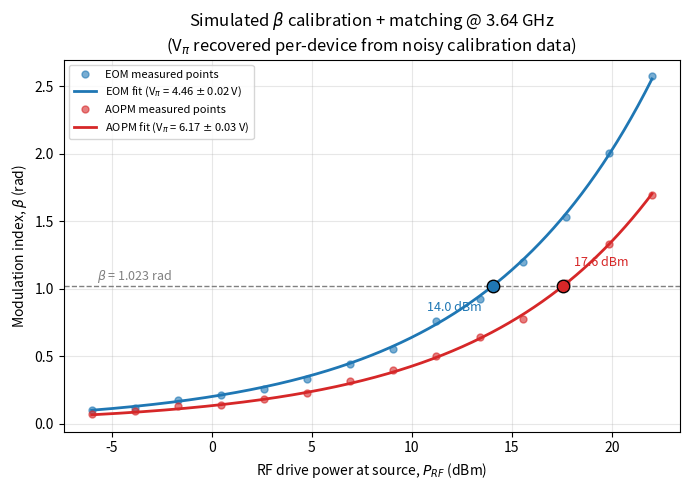

This figure's Python source:
"""
beta calibration + matching simulation for an AOPM and an EOM (v2)

Key correction from v1: V_pi is NOT known in advance. In the lab, beta
is measured directly and independently for each device (e.g. via
RF/optical sideband-to-carrier ratios on a spectrum analyzer, fit to
Bessel functions J_n(beta)), as a function of the RF drive power set
at the source. V_pi for each device is then *extracted* from that
device's own measured calibration curve via a fit -- beta scales as
sqrt(P_RF), so beta vs sqrt(P_delivered) is a straight line through
the origin whose slope is pi/V_pi. No cross-device information is
needed to get V_pi; each device is calibrated on its own.

The cross-device "beta matching" step is separate and comes *after*:
once each device has its own measured (fitted) calibration curve, you
pick a common beta that both devices can reach and read off the two
different P_RF values -- one per arm (signal/idler) -- that produce it
in the real experiment.

Pipeline simulated here:
  1. Generate synthetic noisy "measured" beta vs P_RF data for each
     device from a HIDDEN true V_pi (stand-in for a real sideband
     measurement). The true V_pi is only used to generate the fake
     data -- everything downstream pretends not to know it, exactly
     as a real experimenter wouldn't.
  2. Fit each device's own data to recover V_pi (and compare the
     recovered value to the hidden truth as a sanity check on the
     simulation, not something available in a real experiment).
  3. Use the FITTED calibration curves -- not the hidden truth -- to
     do the beta matching: find P_RF_EOM and P_RF_AOPM that produce a
     common beta.
"""

import numpy as np
import matplotlib
matplotlib.use("Agg")
import matplotlib.pyplot as plt

rng = np.random.default_rng(42)

R = 50.0          # ohm, RF load impedance
F_RF = 3.64e9      # Hz, drive frequency (labeling only)

# ---------------------------------------------------------------------------
# Hidden ground truth (HYPOTHETICAL, stand-in for the real, physical V_pi
# values). In a real experiment these are UNKNOWN until you run the
# calibration below and fit for them -- they are only used here to
# generate synthetic "measured" data.
#
# Insertion/cable loss, by contrast, is something you'd typically measure
# independently and simply with an RF power meter at the device input, so
# it's treated as known/given here rather than something to fit for.
# ---------------------------------------------------------------------------
TRUE_DEVICES = {
    "EOM":  {"V_pi_true": 4.5, "insertion_loss_dB": 0.8, "color": "#1f77b4"},
    "AOPM": {"V_pi_true": 6.1, "insertion_loss_dB": 1.5, "color": "#d62728"},
}

BETA_MEAS_NOISE_REL = 0.03   # 3% relative noise on each beta measurement
BETA_MEAS_NOISE_ABS = 0.01   # rad, small additive noise floor

N_CAL_POINTS = 14
P_RF_CAL_DBM = np.linspace(-6.0, 22.0, N_CAL_POINTS)   # discrete cal sweep,
                                                        # as you'd actually
                                                        # step a signal
                                                        # generator in the lab


def dbm_to_watts(p_dbm):
    return 1e-3 * 10 ** (p_dbm / 10.0)


def true_beta(p_rf_dbm, v_pi, insertion_loss_dB, R=R):
    """Ground-truth beta -- used only to fabricate synthetic 'measured' data."""
    p_delivered_w = dbm_to_watts(p_rf_dbm - insertion_loss_dB)
    v_pk = np.sqrt(2.0 * R * p_delivered_w)
    return np.pi * v_pk / v_pi


# ---------------------------------------------------------------------------
# Step 1: synthesize noisy "measured" calibration data per device.
# Stands in for a real per-point sideband-ratio (Bessel fit) measurement.
# ---------------------------------------------------------------------------
measured = {}
for name, dev in TRUE_DEVICES.items():
    beta_true = true_beta(P_RF_CAL_DBM, dev["V_pi_true"], dev["insertion_loss_dB"])
    noise = (rng.normal(0.0, BETA_MEAS_NOISE_ABS, size=beta_true.shape)
             + beta_true * rng.normal(0.0, BETA_MEAS_NOISE_REL, size=beta_true.shape))
    beta_meas = np.clip(beta_true + noise, 0.0, None)
    measured[name] = {"P_RF_dBm": P_RF_CAL_DBM.copy(), "beta": beta_meas}


# ---------------------------------------------------------------------------
# Step 2: fit each device's OWN data to recover V_pi.
# Model: beta = k * sqrt(P_delivered_W), where k = pi*sqrt(2R)/V_pi.
# This is a line through the origin in (x, beta) with x = sqrt(P_delivered_W)
# -- an ordinary least-squares fit forced through zero (beta must vanish at
# zero drive).
# ---------------------------------------------------------------------------
def fit_v_pi(p_rf_dbm, beta_meas, insertion_loss_dB, R=R):
    p_delivered_w = dbm_to_watts(p_rf_dbm - insertion_loss_dB)
    x = np.sqrt(p_delivered_w)
    k = np.sum(x * beta_meas) / np.sum(x ** 2)          # OLS through origin
    resid = beta_meas - k * x
    dof = len(x) - 1
    sigma_k = np.sqrt(np.sum(resid ** 2) / dof / np.sum(x ** 2)) if dof > 0 else np.nan
    v_pi = np.pi * np.sqrt(2.0 * R) / k
    sigma_v_pi = v_pi * (sigma_k / k)                   # linear error propagation
    return v_pi, sigma_v_pi, k


fitted = {}
for name, dev in TRUE_DEVICES.items():
    v_pi_fit, sigma_v_pi, k_fit = fit_v_pi(
        measured[name]["P_RF_dBm"], measured[name]["beta"], dev["insertion_loss_dB"]
    )
    fitted[name] = {
        "V_pi": v_pi_fit, "sigma_V_pi": sigma_v_pi, "k": k_fit,
        "insertion_loss_dB": dev["insertion_loss_dB"], "color": dev["color"],
    }
    print(f"{name}: fitted V_pi = {v_pi_fit:.3f} +/- {sigma_v_pi:.3f} V   "
          f"[hidden truth = {dev['V_pi_true']:.3f} V, recovery check only]")


def beta_from_prf_dbm_fitted(p_rf_dbm, name, R=R):
    dev = fitted[name]
    p_delivered_w = dbm_to_watts(p_rf_dbm - dev["insertion_loss_dB"])
    return dev["k"] * np.sqrt(p_delivered_w)


def prf_dbm_from_beta_fitted(beta_target, name, R=R):
    dev = fitted[name]
    p_delivered_w = (beta_target / dev["k"]) ** 2
    p_delivered_dbm = 10.0 * np.log10(p_delivered_w / 1e-3)
    return p_delivered_dbm + dev["insertion_loss_dB"]


# ---------------------------------------------------------------------------
# Step 3: beta matching using the FITTED (measured) calibration curves --
# this is the only step that looks at both devices at once, and it happens
# after each V_pi is already known from its own independent fit.
# ---------------------------------------------------------------------------
p_rf_plot_dbm = np.linspace(P_RF_CAL_DBM.min(), P_RF_CAL_DBM.max(), 400)
fitted_curves = {name: beta_from_prf_dbm_fitted(p_rf_plot_dbm, name) for name in TRUE_DEVICES}
max_beta_each = {name: fitted_curves[name].max() for name in TRUE_DEVICES}

beta_target = 0.6 * min(max_beta_each.values())   # representative operating point

match_results = {name: prf_dbm_from_beta_fitted(beta_target, name) for name in TRUE_DEVICES}

print(f"\nTarget beta = {beta_target:.4f} rad (common operating point)\n")
for name in TRUE_DEVICES:
    print(f"  {name}: P_RF = {match_results[name]:.2f} dBm "
          f"({dbm_to_watts(match_results[name]) * 1e3:.2f} mW)")
delta_dbm = match_results["AOPM"] - match_results["EOM"]
print(f"\nP_RF(AOPM) - P_RF(EOM) = {delta_dbm:+.2f} dB "
      f"(different, as expected, since the fitted V_pi differs)")

# ---------------------------------------------------------------------------
# Plot: raw noisy "measurements" + fitted calibration curve per device,
# plus the matched operating point.
# ---------------------------------------------------------------------------
fig, ax = plt.subplots(figsize=(7, 5))

for name, dev in fitted.items():
    c = dev["color"]
    ax.plot(measured[name]["P_RF_dBm"], measured[name]["beta"], "o",
             color=c, ms=5, alpha=0.6, label=f"{name} measured points")
    ax.plot(p_rf_plot_dbm, fitted_curves[name], "-", color=c, lw=2,
             label=f"{name} fit (V$_\\pi$ = {dev['V_pi']:.2f} $\\pm$ "
                    f"{dev['sigma_V_pi']:.2f} V)")
    ax.plot(match_results[name], beta_target, "o", color=c, ms=9,
             mec="k", zorder=5)

ax.axhline(beta_target, color="gray", ls="--", lw=1)
ax.annotate(f"$\\beta$ = {beta_target:.3f} rad",
            xy=(P_RF_CAL_DBM[0], beta_target),
            xytext=(4, 4), textcoords="offset points", fontsize=9, color="gray")

label_offsets = {"EOM": (-8, -18), "AOPM": (8, 14)}
label_ha = {"EOM": "right", "AOPM": "left"}
for name in TRUE_DEVICES:
    ax.annotate(f"{match_results[name]:.1f} dBm",
                xy=(match_results[name], beta_target),
                xytext=label_offsets[name], textcoords="offset points",
                ha=label_ha[name], fontsize=9, color=fitted[name]["color"])

ax.set_xlabel("RF drive power at source, $P_{RF}$ (dBm)")
ax.set_ylabel(r"Modulation index, $\beta$ (rad)")
ax.set_title(f"Simulated $\\beta$ calibration + matching @ {F_RF/1e9:.2f} GHz\n"
             f"(V$_\\pi$ recovered per-device from noisy calibration data)")
ax.legend(loc="upper left", fontsize=8)
ax.grid(True, alpha=0.3)

fig.tight_layout()
out_path = "beta_vs_prf_calibration.png"
fig.savefig(out_path, dpi=150)
print(f"\nSaved plot to {out_path}")
